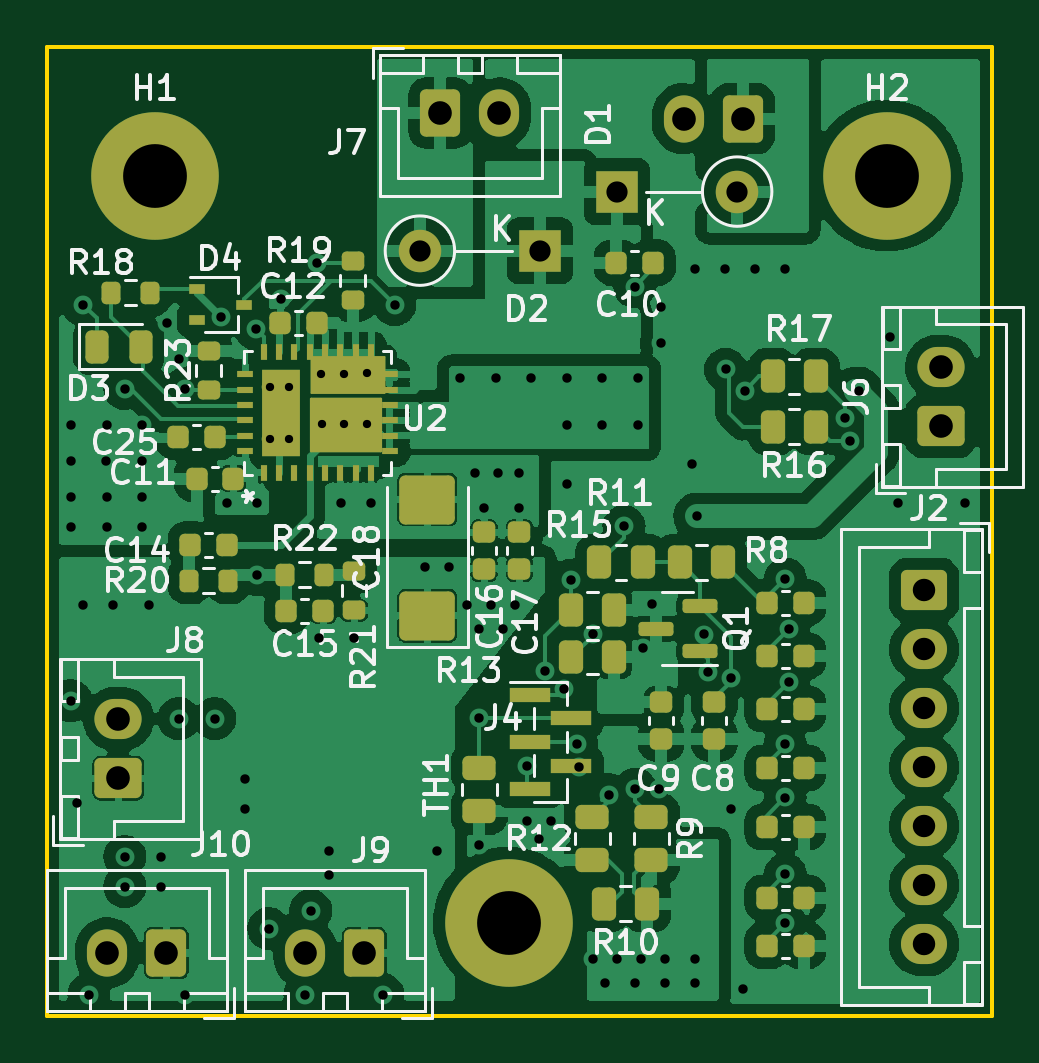
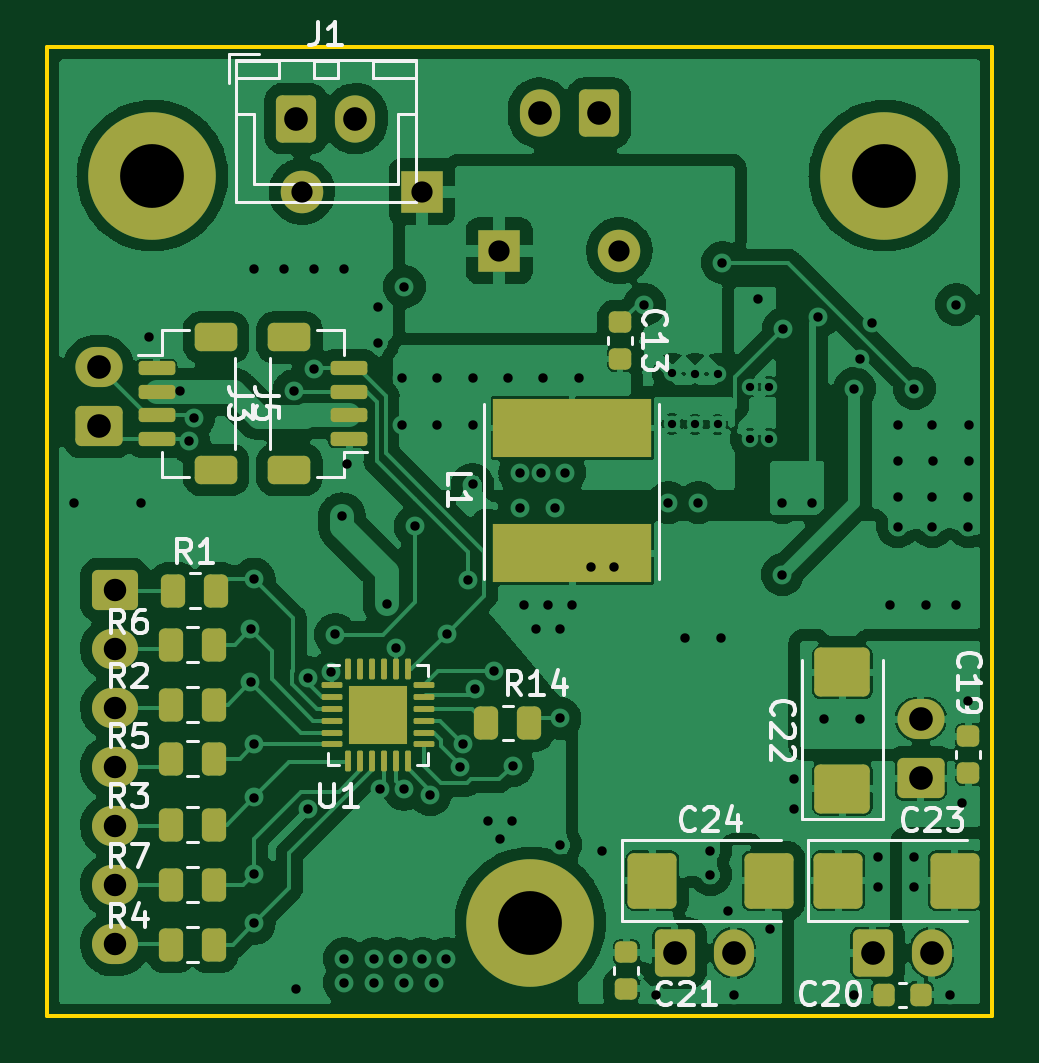
Circuit board: 13 layer files. Board 40.0 x 41.0 mm.
- bottom_copper: PowerBackup-B_Cu.gbr (197179 bytes)
- bottom_mask: PowerBackup-B_Mask.gbr (6149 bytes)
- paste: PowerBackup-B_Paste.gbr (4752 bytes)
- bottom_silk: PowerBackup-B_Silkscreen.gbr (19201 bytes)
- outline: PowerBackup-Edge_Cuts.gbr (746 bytes)
- top_copper: PowerBackup-F_Cu.gbr (213342 bytes)
- top_mask: PowerBackup-F_Mask.gbr (8361 bytes)
- paste: PowerBackup-F_Paste.gbr (19471 bytes)
- top_silk: PowerBackup-F_Silkscreen.gbr (48915 bytes)
- inner_copper: PowerBackup-In1_Cu.gbr (222491 bytes)
- inner_copper: PowerBackup-In2_Cu.gbr (211847 bytes)
- drill: PowerBackup-NPTH.drl (333 bytes)
- drill: PowerBackup-PTH.drl (3002 bytes)

=== bottom_copper: PowerBackup-B_Cu.gbr (197179 bytes, source omitted) ===
=== bottom_mask: PowerBackup-B_Mask.gbr (6149 bytes, source omitted) ===
=== paste: PowerBackup-B_Paste.gbr ===
%TF.GenerationSoftware,KiCad,Pcbnew,6.0.1-79c1e3a40b~116~ubuntu21.10.1*%
%TF.CreationDate,2022-02-21T13:22:11-07:00*%
%TF.ProjectId,PowerBackup,506f7765-7242-4616-936b-75702e6b6963,rev?*%
%TF.SameCoordinates,Original*%
%TF.FileFunction,Paste,Bot*%
%TF.FilePolarity,Positive*%
%FSLAX46Y46*%
G04 Gerber Fmt 4.6, Leading zero omitted, Abs format (unit mm)*
G04 Created by KiCad (PCBNEW 6.0.1-79c1e3a40b~116~ubuntu21.10.1) date 2022-02-21 13:22:11*
%MOMM*%
%LPD*%
G01*
G04 APERTURE LIST*
G04 Aperture macros list*
%AMRoundRect*
0 Rectangle with rounded corners*
0 $1 Rounding radius*
0 $2 $3 $4 $5 $6 $7 $8 $9 X,Y pos of 4 corners*
0 Add a 4 corners polygon primitive as box body*
4,1,4,$2,$3,$4,$5,$6,$7,$8,$9,$2,$3,0*
0 Add four circle primitives for the rounded corners*
1,1,$1+$1,$2,$3*
1,1,$1+$1,$4,$5*
1,1,$1+$1,$6,$7*
1,1,$1+$1,$8,$9*
0 Add four rect primitives between the rounded corners*
20,1,$1+$1,$2,$3,$4,$5,0*
20,1,$1+$1,$4,$5,$6,$7,0*
20,1,$1+$1,$6,$7,$8,$9,0*
20,1,$1+$1,$8,$9,$2,$3,0*%
G04 Aperture macros list end*
%ADD10RoundRect,0.250000X0.925000X-0.787500X0.925000X0.787500X-0.925000X0.787500X-0.925000X-0.787500X0*%
%ADD11RoundRect,0.225000X0.225000X0.250000X-0.225000X0.250000X-0.225000X-0.250000X0.225000X-0.250000X0*%
%ADD12RoundRect,0.250000X0.262500X0.450000X-0.262500X0.450000X-0.262500X-0.450000X0.262500X-0.450000X0*%
%ADD13RoundRect,0.250000X0.787500X0.925000X-0.787500X0.925000X-0.787500X-0.925000X0.787500X-0.925000X0*%
%ADD14RoundRect,0.225000X-0.250000X0.225000X-0.250000X-0.225000X0.250000X-0.225000X0.250000X0.225000X0*%
%ADD15RoundRect,0.225000X0.250000X-0.225000X0.250000X0.225000X-0.250000X0.225000X-0.250000X-0.225000X0*%
%ADD16RoundRect,0.250000X0.255000X0.255000X-0.255000X0.255000X-0.255000X-0.255000X0.255000X-0.255000X0*%
%ADD17RoundRect,0.062500X0.375000X0.062500X-0.375000X0.062500X-0.375000X-0.062500X0.375000X-0.062500X0*%
%ADD18RoundRect,0.062500X0.062500X0.375000X-0.062500X0.375000X-0.062500X-0.375000X0.062500X-0.375000X0*%
%ADD19RoundRect,0.150000X-0.625000X0.150000X-0.625000X-0.150000X0.625000X-0.150000X0.625000X0.150000X0*%
%ADD20RoundRect,0.250000X-0.650000X0.350000X-0.650000X-0.350000X0.650000X-0.350000X0.650000X0.350000X0*%
%ADD21RoundRect,0.150000X0.625000X-0.150000X0.625000X0.150000X-0.625000X0.150000X-0.625000X-0.150000X0*%
%ADD22RoundRect,0.250000X0.650000X-0.350000X0.650000X0.350000X-0.650000X0.350000X-0.650000X-0.350000X0*%
%ADD23R,6.700000X2.500000*%
G04 APERTURE END LIST*
D10*
%TO.C,C22*%
X116840000Y-108380500D03*
X116840000Y-103455500D03*
%TD*%
D11*
%TO.C,C20*%
X115075000Y-117094000D03*
X113525000Y-117094000D03*
%TD*%
D12*
%TO.C,R1*%
X145162500Y-100000000D03*
X143337500Y-100000000D03*
%TD*%
%TO.C,R7*%
X145266000Y-112446000D03*
X143441000Y-112446000D03*
%TD*%
D13*
%TO.C,C23*%
X117016500Y-112268000D03*
X112091500Y-112268000D03*
%TD*%
D14*
%TO.C,C21*%
X125984000Y-115303000D03*
X125984000Y-116853000D03*
%TD*%
D13*
%TO.C,C24*%
X124890500Y-112268000D03*
X119965500Y-112268000D03*
%TD*%
D12*
%TO.C,R4*%
X145266000Y-114986000D03*
X143441000Y-114986000D03*
%TD*%
D15*
%TO.C,C19*%
X111506000Y-107709000D03*
X111506000Y-106159000D03*
%TD*%
D14*
%TO.C,C13*%
X126238000Y-88633000D03*
X126238000Y-90183000D03*
%TD*%
D12*
%TO.C,R5*%
X145266000Y-107112000D03*
X143441000Y-107112000D03*
%TD*%
D16*
%TO.C,U1*%
X137125000Y-104625000D03*
X135875000Y-104625000D03*
X137125000Y-105875000D03*
X135875000Y-105875000D03*
D17*
X138437500Y-104000000D03*
X138437500Y-104500000D03*
X138437500Y-105000000D03*
X138437500Y-105500000D03*
X138437500Y-106000000D03*
X138437500Y-106500000D03*
D18*
X137750000Y-107187500D03*
X137250000Y-107187500D03*
X136750000Y-107187500D03*
X136250000Y-107187500D03*
X135750000Y-107187500D03*
X135250000Y-107187500D03*
D17*
X134562500Y-106500000D03*
X134562500Y-106000000D03*
X134562500Y-105500000D03*
X134562500Y-105000000D03*
X134562500Y-104500000D03*
X134562500Y-104000000D03*
D18*
X135250000Y-103312500D03*
X135750000Y-103312500D03*
X136250000Y-103312500D03*
X136750000Y-103312500D03*
X137250000Y-103312500D03*
X137750000Y-103312500D03*
%TD*%
D12*
%TO.C,R6*%
X145266000Y-102286000D03*
X143441000Y-102286000D03*
%TD*%
D19*
%TO.C,J5*%
X145875000Y-90575000D03*
X145875000Y-91575000D03*
X145875000Y-92575000D03*
X145875000Y-93575000D03*
D20*
X143350000Y-94875000D03*
X143350000Y-89275000D03*
%TD*%
D12*
%TO.C,R2*%
X145266000Y-104826000D03*
X143441000Y-104826000D03*
%TD*%
%TO.C,R14*%
X131912500Y-105600000D03*
X130087500Y-105600000D03*
%TD*%
D21*
%TO.C,J3*%
X137725000Y-93575000D03*
X137725000Y-92575000D03*
X137725000Y-91575000D03*
X137725000Y-90575000D03*
D22*
X140250000Y-94875000D03*
X140250000Y-89275000D03*
%TD*%
D12*
%TO.C,R3*%
X145266000Y-109906000D03*
X143441000Y-109906000D03*
%TD*%
D23*
%TO.C,L1*%
X128270000Y-93108000D03*
X128270000Y-98408000D03*
%TD*%
M02*

=== bottom_silk: PowerBackup-B_Silkscreen.gbr (19201 bytes, source omitted) ===
=== outline: PowerBackup-Edge_Cuts.gbr ===
%TF.GenerationSoftware,KiCad,Pcbnew,6.0.1-79c1e3a40b~116~ubuntu21.10.1*%
%TF.CreationDate,2022-02-21T13:22:11-07:00*%
%TF.ProjectId,PowerBackup,506f7765-7242-4616-936b-75702e6b6963,rev?*%
%TF.SameCoordinates,Original*%
%TF.FileFunction,Profile,NP*%
%FSLAX46Y46*%
G04 Gerber Fmt 4.6, Leading zero omitted, Abs format (unit mm)*
G04 Created by KiCad (PCBNEW 6.0.1-79c1e3a40b~116~ubuntu21.10.1) date 2022-02-21 13:22:11*
%MOMM*%
%LPD*%
G01*
G04 APERTURE LIST*
%TA.AperFunction,Profile*%
%ADD10C,0.150000*%
%TD*%
G04 APERTURE END LIST*
D10*
X110500000Y-77000000D02*
X150500000Y-77000000D01*
X150500000Y-77000000D02*
X150500000Y-118000000D01*
X150500000Y-118000000D02*
X110500000Y-118000000D01*
X110500000Y-118000000D02*
X110500000Y-77000000D01*
M02*

=== top_copper: PowerBackup-F_Cu.gbr (213342 bytes, source omitted) ===
=== top_mask: PowerBackup-F_Mask.gbr (8361 bytes, source omitted) ===
=== paste: PowerBackup-F_Paste.gbr (19471 bytes, source omitted) ===
=== top_silk: PowerBackup-F_Silkscreen.gbr (48915 bytes, source omitted) ===
=== inner_copper: PowerBackup-In1_Cu.gbr (222491 bytes, source omitted) ===
=== inner_copper: PowerBackup-In2_Cu.gbr (211847 bytes, source omitted) ===
=== drill: PowerBackup-NPTH.drl ===
M48
; DRILL file {KiCad 6.0.1-79c1e3a40b~116~ubuntu21.10.1} date Mon 21 Feb 2022 01:22:02 PM MST
; FORMAT={-:-/ absolute / inch / decimal}
; #@! TF.CreationDate,2022-02-21T13:22:02-07:00
; #@! TF.GenerationSoftware,Kicad,Pcbnew,6.0.1-79c1e3a40b~116~ubuntu21.10.1
; #@! TF.FileFunction,NonPlated,1,4,NPTH
FMAT,2
INCH
%
G90
G05
T0
M30

=== drill: PowerBackup-PTH.drl ===
M48
; DRILL file {KiCad 6.0.1-79c1e3a40b~116~ubuntu21.10.1} date Mon 21 Feb 2022 01:22:02 PM MST
; FORMAT={-:-/ absolute / inch / decimal}
; #@! TF.CreationDate,2022-02-21T13:22:02-07:00
; #@! TF.GenerationSoftware,Kicad,Pcbnew,6.0.1-79c1e3a40b~116~ubuntu21.10.1
; #@! TF.FileFunction,Plated,1,4,PTH
FMAT,2
INCH
; #@! TA.AperFunction,Plated,PTH,ComponentDrill
T1C0.0138
; #@! TA.AperFunction,Plated,PTH,ViaDrill
T2C0.0157
; #@! TA.AperFunction,Plated,PTH,ComponentDrill
T3C0.0354
; #@! TA.AperFunction,Plated,PTH,ComponentDrill
T4C0.0374
; #@! TA.AperFunction,Plated,PTH,ComponentDrill
T5C0.0394
; #@! TA.AperFunction,Plated,PTH,ComponentDrill
T6C0.1063
%
G90
G05
T1
X4.7223Y-3.5967
X4.7223Y-3.6833
X4.7538Y-3.5967
X4.7538Y-3.6833
X4.8077Y-3.575
X4.8081Y-3.6597
X4.8455Y-3.575
X4.8459Y-3.6597
X4.8833Y-3.5743
X4.8837Y-3.6589
T2
X4.3898Y-3.66
X4.3898Y-3.72
X4.39Y-3.78
X4.39Y-3.83
X4.39Y-4.12
X4.4Y-4.29
X4.41Y-3.46
X4.41Y-3.96
X4.42Y-4.61
X4.4488Y-3.72
X4.45Y-3.66
X4.45Y-3.78
X4.45Y-3.83
X4.46Y-3.96
X4.48Y-3.6
X4.48Y-4.38
X4.48Y-4.43
X4.5079Y-3.6614
X4.5079Y-3.7205
X4.5079Y-3.78
X4.5079Y-3.83
X4.52Y-3.96
X4.54Y-4.38
X4.54Y-4.43
X4.55Y-3.49
X4.57Y-3.55
X4.57Y-4.15
X4.58Y-3.6
X4.58Y-4.61
X4.63Y-4.15
X4.64Y-3.48
X4.65Y-3.79
X4.68Y-4.25
X4.68Y-4.3
X4.6982Y-3.5
X4.7Y-3.79
X4.7Y-3.91
X4.72Y-4.5
X4.74Y-3.45
X4.78Y-4.61
X4.79Y-4.47
X4.8Y-3.39
X4.8031Y-4.0157
X4.82Y-4.37
X4.82Y-4.41
X4.84Y-3.79
X4.8622Y-4.0157
X4.89Y-3.79
X4.91Y-4.61
X4.93Y-3.46
X4.9803Y-3.8976
X5.0Y-4.37
X5.0197Y-3.8976
X5.0394Y-3.5827
X5.05Y-3.96
X5.063Y-3.7402
X5.07Y-4.0
X5.07Y-4.36
X5.0709Y-4.1496
X5.0787Y-3.7992
X5.09Y-3.96
X5.0984Y-3.5827
X5.1024Y-3.7402
X5.11Y-4.0
X5.13Y-3.96
X5.1378Y-3.7402
X5.1378Y-3.7992
X5.1496Y-4.2283
X5.15Y-4.32
X5.1575Y-3.5827
X5.17Y-4.35
X5.1807Y-4.0709
X5.19Y-4.32
X5.2119Y-4.1002
X5.2165Y-3.5827
X5.2165Y-3.6614
X5.2165Y-3.7598
X5.2234Y-3.9193
X5.2329Y-4.1915
X5.2367Y-4.2307
X5.2596Y-4.0083
X5.26Y-4.55
X5.2756Y-3.5827
X5.2756Y-3.6614
X5.28Y-4.59
X5.2869Y-4.2766
X5.3Y-4.55
X5.312Y-3.8297
X5.33Y-3.43
X5.33Y-4.59
X5.3307Y-4.2677
X5.3346Y-3.5827
X5.3346Y-3.6614
X5.34Y-4.55
X5.3443Y-4.0329
X5.3593Y-3.9596
X5.3701Y-4.2677
X5.374Y-3.4646
X5.374Y-3.5236
X5.38Y-4.55
X5.38Y-4.59
X5.4252Y-3.7254
X5.43Y-3.4
X5.43Y-4.55
X5.43Y-4.59
X5.4341Y-3.813
X5.4449Y-4.0098
X5.4518Y-4.0729
X5.48Y-3.4
X5.4813Y-3.5679
X5.49Y-4.3
X5.49Y-4.082
X5.51Y-4.6
X5.5138Y-3.6033
X5.53Y-3.4
X5.58Y-3.4
X5.5803Y-4.4913
X5.5807Y-3.9173
X5.5807Y-4.1929
X5.5807Y-4.2815
X5.5807Y-4.4094
X5.5865Y-4.0012
X5.5865Y-4.0898
X5.6811Y-3.6486
X5.6892Y-3.6871
X5.7034Y-3.6032
X5.7559Y-3.5138
X5.7687Y-3.7913
X5.88Y-3.79
T3
X4.9719Y-3.3701
X5.1719Y-3.3701
X5.3006Y-3.2717
X5.5006Y-3.2717
T4
X5.8122Y-3.9355
X5.8122Y-4.0339
X5.8122Y-4.1323
X5.8122Y-4.2307
X5.8122Y-4.3292
X5.8122Y-4.4276
X5.8122Y-4.526
T5
X4.4508Y-4.5407
X4.4693Y-4.1508
X4.4693Y-4.2492
X4.5492Y-4.5407
X4.7808Y-4.5407
X4.8792Y-4.5407
X5.0059Y-3.1407
X5.1043Y-3.1407
X5.4116Y-3.15
X5.51Y-3.15
X5.8396Y-3.564
X5.8396Y-3.6624
T6
X4.53Y-3.245
X5.12Y-4.49
X5.75Y-3.245
T0
M30
